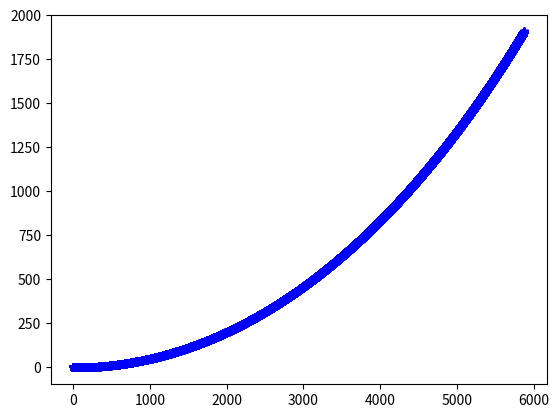

Source code (Python):


import numpy as np
import matplotlib.pyplot as plt
import math


###
###                     test rk4
###

x = np.array([0,-1,0,1] , dtype=np.float64)     #x y theat v
x3 = np.array([0,-1,0,1] , dtype=np.float64)     #x y theat v

t = 0
dt = 0.1
d_theat = 0.0001

x_list = []
y_list = []
x3_list = []
y3_list = []

x_list.append(x[0])
y_list.append(x[1])
x3_list.append(x3[0])
y3_list.append(x3[1])

def Fun( input , other):
        out = np.zeros(4)
        out[0] = input[3] * math.cos(input[2])
        out[1] = input[3] * math.sin(input[2])
        out[2] = other
        out[3] = 0  
        return out
def RK4(Fun , input , other):
        k1 = Fun(input , other)
        k2 = Fun(input + 0.5*dt*k1 , other)
        k3 = Fun(input + 0.5*dt*k2 , other)
        k4 = Fun(input + dt*k2 , other)
        input = input + (k1 + 2*k2 + 2*k3 + k4) * dt / 6
        return input


for i in range(int(2* math.pi / d_theat)):
        t += dt
        fun = Fun
        x = RK4(fun , x , d_theat)

        x3[0] = x3[3] * math.sin(x3[2]) / d_theat
        x3[1] = -x3[3]* math.cos(x3[2]) /d_theat + (1/d_theat -1)
        x3[2] = t * d_theat

        x_list.append(x[0])
        y_list.append(x[1])

        x3_list.append(x3[0])
        y3_list.append(x3[1])

plt.plot(x_list,y_list , '-*r')
plt.plot(x3_list,y3_list , '-*b')
plt.show()
        